Run: headless pygame with SDL's dummy video driver; simulated clock (each Clock.tick advances the game by its frame time, no real sleeping); random seed 0; keys injected as events and as key.get_pressed() state; no mouse input.
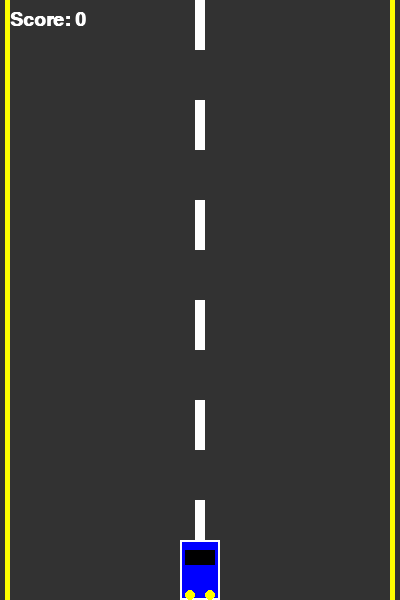
Frame 1 of 3 · flips 1–60 · no input
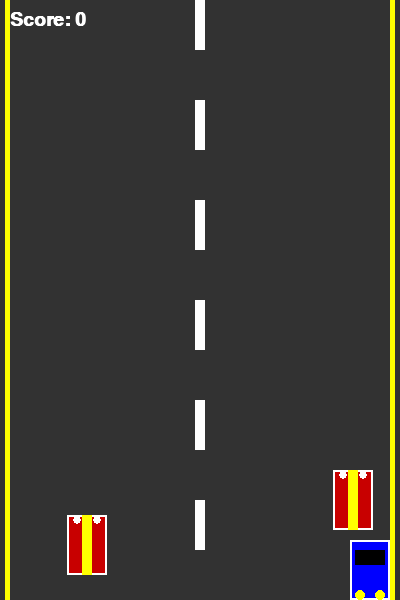
Frame 2 of 3 · flips 61–180 · tapped SPACE, RETURN · held RIGHT (→), D
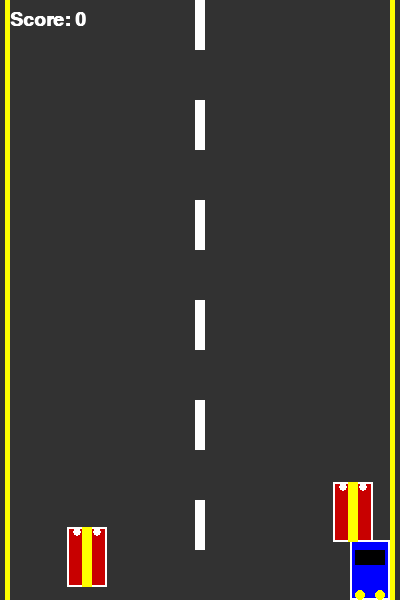
Frame 3 of 3 · flips 181–300 · held DOWN (↓), S (game ended)

The pygame program that drew these frames:

import pygame, random

pygame.init()
WIDTH, HEIGHT = 400, 600
screen = pygame.display.set_mode((WIDTH, HEIGHT))
clock = pygame.time.Clock()

player = pygame.Rect(WIDTH//2 - 20, HEIGHT - 60, 40, 60)
enemies = []
score = 0
speed = 5

# Fuente para el marcador
font = pygame.font.SysFont("Arial", 28, bold=True)

running = True
while running:
    clock.tick(60)
    screen.fill((50,50,50))  # carretera gris

    # Líneas de carretera
    for i in range(0, HEIGHT, 100):
        pygame.draw.rect(screen, (255,255,255), (WIDTH//2 - 5, i, 10, 50))  # rayas centrales
    pygame.draw.rect(screen, (255,255,0), (5, 0, 5, HEIGHT))   # línea amarilla izquierda
    pygame.draw.rect(screen, (255,255,0), (WIDTH-10, 0, 5, HEIGHT)) # línea amarilla derecha

    for event in pygame.event.get():
        if event.type == pygame.QUIT:
            running = False

    keys = pygame.key.get_pressed()
    if keys[pygame.K_LEFT] and player.left > 10:
        player.move_ip(-5, 0)
    if keys[pygame.K_RIGHT] and player.right < WIDTH-10:
        player.move_ip(5, 0)
    if keys[pygame.K_UP]:
        speed = min(speed + 0.1, 15)
    if keys[pygame.K_DOWN]:
        speed = max(speed - 0.1, 2)

    # Crear enemigos
    if random.randint(1, 30) == 1:
        enemies.append(pygame.Rect(random.randint(20, WIDTH-60), -60, 40, 60))

    # Mover enemigos
    for enemy in enemies[:]:
        enemy.move_ip(0, speed)
        if enemy.top > HEIGHT:
            enemies.remove(enemy)
            score += 1

    # Dibujar jugador (rectángulo con parabrisas y luces)
    pygame.draw.rect(screen, (0,0,255), player)  # azul
    pygame.draw.rect(screen, (255,255,255), player, 2)  # borde blanco
    pygame.draw.rect(screen, (0,0,0), (player.x+5, player.y+10, 30, 15))  # parabrisas
    pygame.draw.circle(screen, (255,255,0), (player.x+10, player.y+55), 5)  # luz trasera izquierda
    pygame.draw.circle(screen, (255,255,0), (player.x+30, player.y+55), 5)  # luz trasera derecha

    # Dibujar enemigos con estilo
    for enemy in enemies:
        pygame.draw.rect(screen, (200,0,0), enemy)  # rojo
        pygame.draw.rect(screen, (255,255,255), enemy, 2)  # borde blanco
        pygame.draw.rect(screen, (255,255,0), (enemy.x+15, enemy.y, 10, 60))  # franja central
        pygame.draw.circle(screen, (255,255,255), (enemy.x+10, enemy.y+5), 4)  # luces delanteras
        pygame.draw.circle(screen, (255,255,255), (enemy.x+30, enemy.y+5), 4)

    # Colisiones
    for enemy in enemies:
        if player.colliderect(enemy):
            running = False

    # Marcador
    score_text = font.render(f"Score: {score}", True, (255,255,255))
    screen.blit(score_text, (10, 10))

    pygame.display.flip()

print("Game Over! Score:", score)
pygame.quit()
